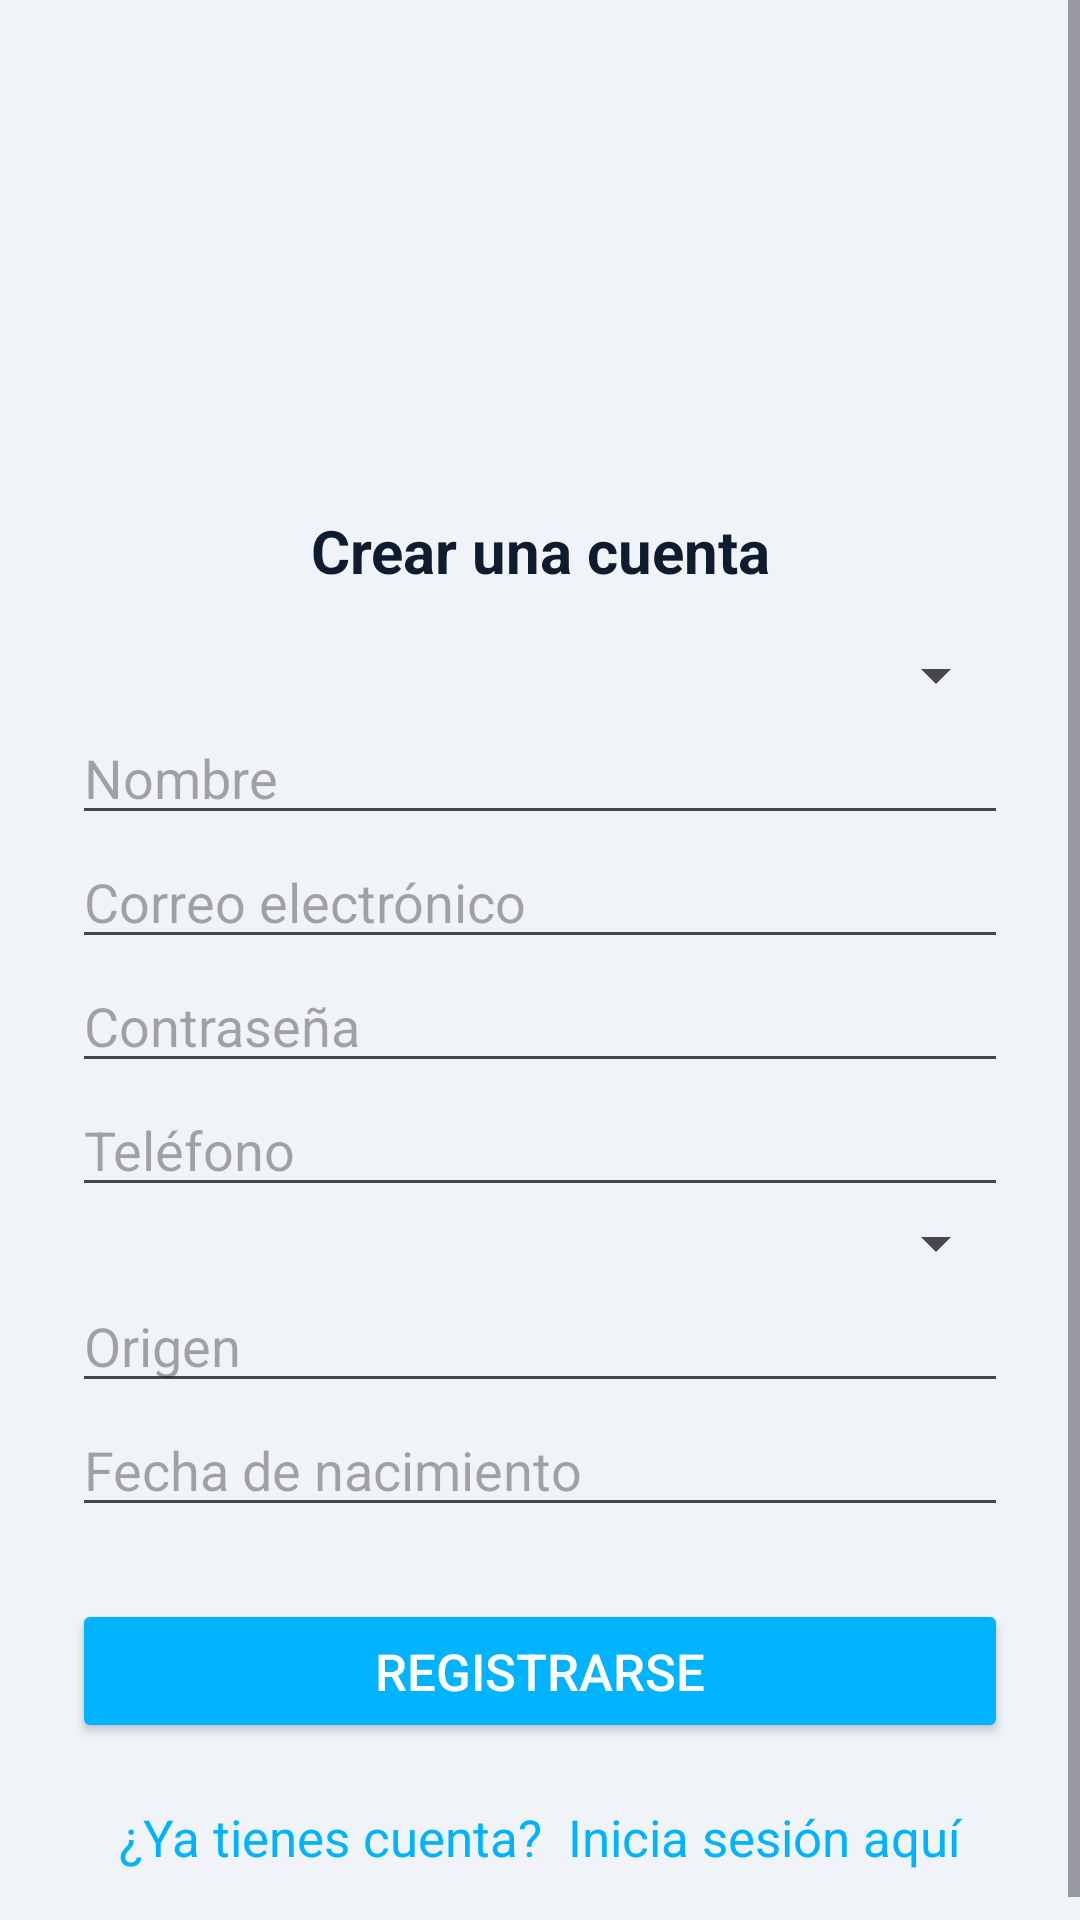

Reconstruct the res/layout file that produces this screen, plus the resources it refers to.
<!-- AndroidManifest.xml: application theme Theme.LuminusCreaCode -->
<!-- res/layout/activity_registro.xml -->
<ScrollView xmlns:android="http://schemas.android.com/apk/res/android"
    android:layout_width="match_parent"
    android:layout_height="match_parent"
    android:background="#f0f4f8">

    <LinearLayout
        android:layout_width="match_parent"
        android:layout_height="wrap_content"
        android:orientation="vertical"
        android:layout_marginTop="30dp"
        android:padding="24dp">

        <ImageView
            android:layout_width="100dp"
            android:layout_height="100dp"
            android:layout_gravity="center"
            android:src="@drawable/logoprueba" />

        <TextView
            android:layout_width="match_parent"
            android:layout_height="wrap_content"
            android:text="Crear una cuenta"
            android:textSize="20sp"
            android:textStyle="bold"
            android:textColor="#0f1c2f"
            android:gravity="center"
            android:layout_marginTop="16dp"/>

        
        <Spinner
            android:id="@+id/spinnerTipoUsuario"
            android:layout_width="match_parent"
            android:layout_height="wrap_content"
            android:layout_marginTop="16dp"/>

        
        <EditText
            android:id="@+id/Nom"
            android:layout_width="match_parent"
            android:layout_height="wrap_content"
            android:hint="Nombre"
            android:inputType="textPersonName" />

        
        <EditText
            android:id="@+id/Correo"
            android:layout_width="match_parent"
            android:layout_height="wrap_content"
            android:hint="Correo electrónico"
            android:inputType="textEmailAddress" />

        
        <EditText
            android:id="@+id/Pass"
            android:layout_width="match_parent"
            android:layout_height="wrap_content"
            android:hint="Contraseña"
            android:inputType="textPassword" />

        
        <EditText
            android:id="@+id/Tel"
            android:layout_width="match_parent"
            android:layout_height="wrap_content"
            android:hint="Teléfono"
            android:inputType="phone" />

        
        <Spinner
            android:id="@+id/spinnerGenero"
            android:layout_width="match_parent"
            android:layout_height="wrap_content" />

        
        <EditText
            android:id="@+id/Direc"
            android:layout_width="match_parent"
            android:layout_height="wrap_content"
            android:hint="Origen" />

        
        <EditText
            android:id="@+id/etFechaNac"
            android:layout_width="match_parent"
            android:layout_height="wrap_content"
            android:hint="Fecha de nacimiento"
            android:focusable="false"
            android:inputType="date" />

        
        <Button
            android:id="@+id/Registrarse"
            android:layout_width="match_parent"
            android:layout_height="wrap_content"
            android:text="Registrarse"
            android:backgroundTint="#00b3ff"
            android:textColor="#fff"
            android:textSize="17dp"
            android:layout_marginTop="24dp"/>

        <TextView
            android:id="@+id/Login"
            android:layout_width="match_parent"
            android:layout_height="wrap_content"
            android:text="¿Ya tienes cuenta?  Inicia sesión aquí"
            android:textColor="#00b3ff"
            android:textSize="17dp"
            android:gravity="center"
            android:layout_marginTop="20dp"/>
    </LinearLayout>
</ScrollView>
<!-- resources referenced by this layout -->
<resources>
  <style name="Theme.LuminusCreaCode" parent="Base.Theme.LuminusCreaCode">
      </style>
  <style name="Base.Theme.LuminusCreaCode" parent="Theme.Material3.DayNight.NoActionBar">
          
          <item name="toolbarStyle">@style/MyToolbarStyle</item>
          <item name="popupMenuStyle">@style/MyPopupMenu</item>
          <item name="actionBarSize">90dp</item>
  
          
          <item name="actionMenuTextColor">@android:color/white</item>
          <item name="actionMenuTextAppearance">@style/MyActionMenuTextStyle</item>
      </style>
  <style name="MyToolbarStyle" parent="Widget.Material3.Toolbar">
          <item name="titleTextColor">@android:color/white</item>
          <item name="subtitleTextColor">@android:color/white</item>
          <item name="android:textColorPrimary">@android:color/white</item>
          <item name="android:textColor">@android:color/white</item>
      </style>
  <style name="MyPopupMenu" parent="Widget.AppCompat.PopupMenu">
          <item name="android:textColor">@android:color/white</item> 
          <item name="titleTextColor">@android:color/white</item>
      </style>
  <style name="MyActionMenuTextStyle" parent="TextAppearance.Widget.AppCompat.Toolbar.Title">
          <item name="android:textColor">@android:color/white</item>
      </style>
</resources>
